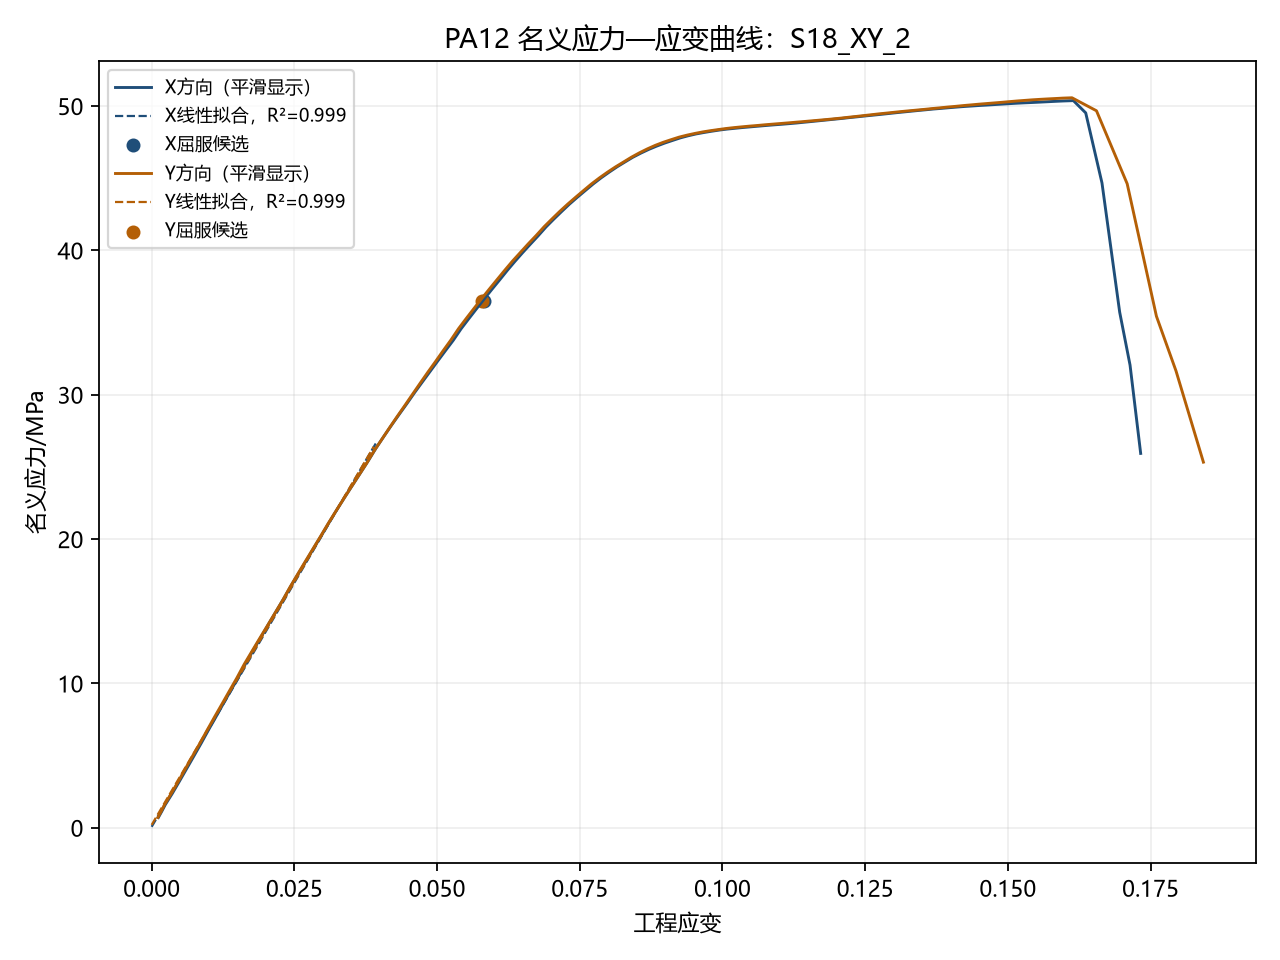

The data file committed next to this chart (first rows):
照片, 时间/s, X向力/N, Y向力/N, X向位移/mm, X向应变, X向应力/MPa, Y向位移/mm, Y向应变, Y向应力/MPa
000003.jpg, 0.05, 0.0, 0.0, 0.0, 0.0, 0.0, 0.0, 0.0, 0.0
000004.jpg, 0.07002, 19.04, 19.87, 0.03427, 0.001142, 0.6347, 0.03035, 0.001012, 0.6623
000005.jpg, 0.09005, 45.54, 45.37, 0.07144, 0.002381, 1.518, 0.0684, 0.00228, 1.512
000006.jpg, 0.1101, 73.04, 73.37, 0.1076, 0.003588, 2.435, 0.1027, 0.003424, 2.446
000007.jpg, 0.1301, 102, 102.4, 0.1429, 0.004763, 3.401, 0.1369, 0.004563, 3.412
000008.jpg, 0.1501, 115.5, 116.9, 0.1829, 0.006098, 3.851, 0.1778, 0.005927, 3.896
000009.jpg, 0.1701, 146, 146.4, 0.222, 0.0074, 4.868, 0.217, 0.007233, 4.879
000010.jpg, 0.1902, 175.5, 176.9, 0.2602, 0.008673, 5.851, 0.2543, 0.008477, 5.896
000011.jpg, 0.2102, 206, 206.4, 0.3004, 0.01001, 6.868, 0.2924, 0.009746, 6.879
000012.jpg, 0.2302, 236.5, 236.4, 0.3365, 0.01122, 7.885, 0.3324, 0.01108, 7.879
000013.jpg, 0.2502, 254.4, 254.1, 0.3756, 0.01252, 8.479, 0.3693, 0.01231, 8.47
000014.jpg, 0.2703, 280.5, 280.9, 0.4159, 0.01386, 9.351, 0.4077, 0.01359, 9.362
000015.jpg, 0.2903, 312, 310.4, 0.4527, 0.01509, 10.4, 0.4482, 0.01494, 10.35
000016.jpg, 0.3103, 342, 340.4, 0.4957, 0.01652, 11.4, 0.4847, 0.01616, 11.35
000017.jpg, 0.3303, 372.5, 369.9, 0.5352, 0.01784, 12.42, 0.526, 0.01753, 12.33
000018.jpg, 0.3504, 402.5, 399.4, 0.573, 0.0191, 13.42, 0.5671, 0.0189, 13.31
000019.jpg, 0.3704, 416.5, 413.9, 0.6117, 0.02039, 13.88, 0.6081, 0.02027, 13.8
000020.jpg, 0.3904, 446.5, 443.4, 0.6551, 0.02184, 14.88, 0.6498, 0.02166, 14.78
000021.jpg, 0.4104, 476.5, 472.9, 0.6931, 0.0231, 15.88, 0.6888, 0.02296, 15.76
000022.jpg, 0.4305, 506, 502.4, 0.7353, 0.02451, 16.87, 0.728, 0.02427, 16.75
000023.jpg, 0.4505, 536.5, 531.4, 0.7754, 0.02585, 17.88, 0.7675, 0.02558, 17.71
000024.jpg, 0.4705, 557.4, 552.7, 0.8155, 0.02718, 18.58, 0.8037, 0.02679, 18.42
000025.jpg, 0.4905, 579, 573.9, 0.8575, 0.02858, 19.3, 0.8448, 0.02816, 19.13
000026.jpg, 0.5106, 609, 603.4, 0.8962, 0.02987, 20.3, 0.8868, 0.02956, 20.11
000027.jpg, 0.5306, 638, 631.4, 0.9342, 0.03114, 21.27, 0.9259, 0.03086, 21.05
000028.jpg, 0.5506, 666.5, 659.9, 0.9758, 0.03253, 22.22, 0.9646, 0.03215, 22
000029.jpg, 0.5706, 694.5, 687.9, 1.02, 0.03399, 23.15, 1.007, 0.03357, 22.93
000030.jpg, 0.5906, 708, 701.4, 1.057, 0.03524, 23.6, 1.046, 0.03486, 23.38
000031.jpg, 0.6107, 736, 729.4, 1.098, 0.03661, 24.53, 1.087, 0.03624, 24.31
000032.jpg, 0.6307, 763.5, 755.9, 1.14, 0.03799, 25.45, 1.127, 0.03758, 25.2
000033.jpg, 0.6507, 791, 783.4, 1.179, 0.0393, 26.37, 1.167, 0.03891, 26.11
000034.jpg, 0.6707, 817, 809.9, 1.219, 0.04065, 27.23, 1.207, 0.04025, 27
000035.jpg, 0.6908, 839.8, 833.7, 1.261, 0.04204, 27.99, 1.248, 0.0416, 27.79
000036.jpg, 0.7108, 856, 849.9, 1.301, 0.04338, 28.53, 1.291, 0.04302, 28.33
000037.jpg, 0.7308, 881, 876.4, 1.343, 0.04475, 29.37, 1.33, 0.04434, 29.21
000038.jpg, 0.7508, 905.5, 902.4, 1.384, 0.04615, 30.18, 1.371, 0.04569, 30.08
000039.jpg, 0.7709, 930, 927.4, 1.425, 0.04748, 31, 1.414, 0.04715, 30.91
000040.jpg, 0.7909, 953.5, 952.4, 1.462, 0.04873, 31.78, 1.454, 0.04846, 31.75
000041.jpg, 0.8109, 965, 964.9, 1.503, 0.05009, 32.17, 1.491, 0.0497, 32.16
000042.jpg, 0.8309, 989.5, 990.4, 1.545, 0.05149, 32.98, 1.532, 0.05107, 33.01
000043.jpg, 0.851, 1014, 1014, 1.585, 0.05283, 33.78, 1.574, 0.05247, 33.8
000044.jpg, 0.871, 1038, 1038, 1.627, 0.05423, 34.58, 1.611, 0.05371, 34.6
000045.jpg, 0.891, 1061, 1061, 1.667, 0.05557, 35.37, 1.653, 0.05511, 35.38
000046.jpg, 0.911, 1084, 1085, 1.706, 0.05687, 36.12, 1.695, 0.05651, 36.16
000047.jpg, 0.9311, 1095, 1096, 1.747, 0.05824, 36.48, 1.734, 0.05779, 36.53
000048.jpg, 0.9511, 1118, 1118, 1.789, 0.05964, 37.25, 1.778, 0.05928, 37.28
000049.jpg, 0.9711, 1140, 1140, 1.829, 0.06097, 37.98, 1.814, 0.06046, 38.01
000050.jpg, 0.9911, 1161, 1162, 1.868, 0.06228, 38.68, 1.858, 0.06193, 38.73
000051.jpg, 1.011, 1182, 1182, 1.909, 0.06365, 39.38, 1.897, 0.06324, 39.41
000052.jpg, 1.031, 1193, 1194, 1.947, 0.06492, 39.76, 1.937, 0.06457, 39.79
000053.jpg, 1.051, 1211, 1212, 1.989, 0.0663, 40.37, 1.978, 0.06594, 40.4
000054.jpg, 1.071, 1231, 1231, 2.032, 0.06773, 41.02, 2.024, 0.06745, 41.05
000055.jpg, 1.091, 1250, 1250, 2.075, 0.06918, 41.67, 2.062, 0.06873, 41.68
000056.jpg, 1.111, 1268, 1268, 2.113, 0.07043, 42.27, 2.104, 0.07013, 42.28
000057.jpg, 1.131, 1285, 1285, 2.155, 0.07183, 42.83, 2.147, 0.07158, 42.85
000058.jpg, 1.151, 1294, 1294, 2.196, 0.0732, 43.12, 2.187, 0.07291, 43.13
000059.jpg, 1.171, 1310, 1310, 2.238, 0.0746, 43.65, 2.228, 0.07428, 43.66
000060.jpg, 1.191, 1326, 1325, 2.277, 0.07592, 44.18, 2.27, 0.07565, 44.18
000061.jpg, 1.211, 1340, 1340, 2.322, 0.0774, 44.67, 2.313, 0.07709, 44.66
000062.jpg, 1.231, 1354, 1354, 2.362, 0.07874, 45.13, 2.352, 0.07841, 45.13
... 66 more rows
